2-way image classification set ".keras_dataset" from GitHub (diegoandresantana/tree-canopies-experiment); label vocabulary: arvore, fundo.

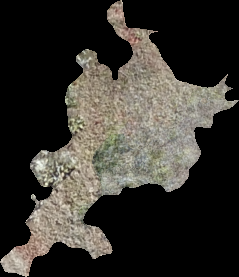
Label: arvore

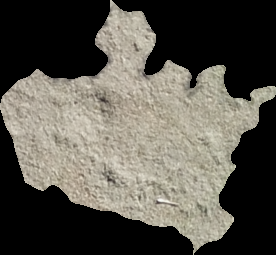
Label: fundo

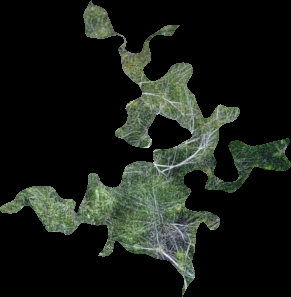
Label: arvore

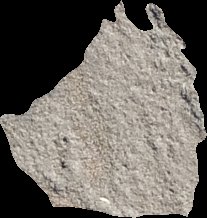
Label: fundo

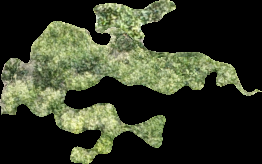
Label: arvore

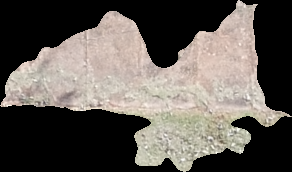
Label: fundo
